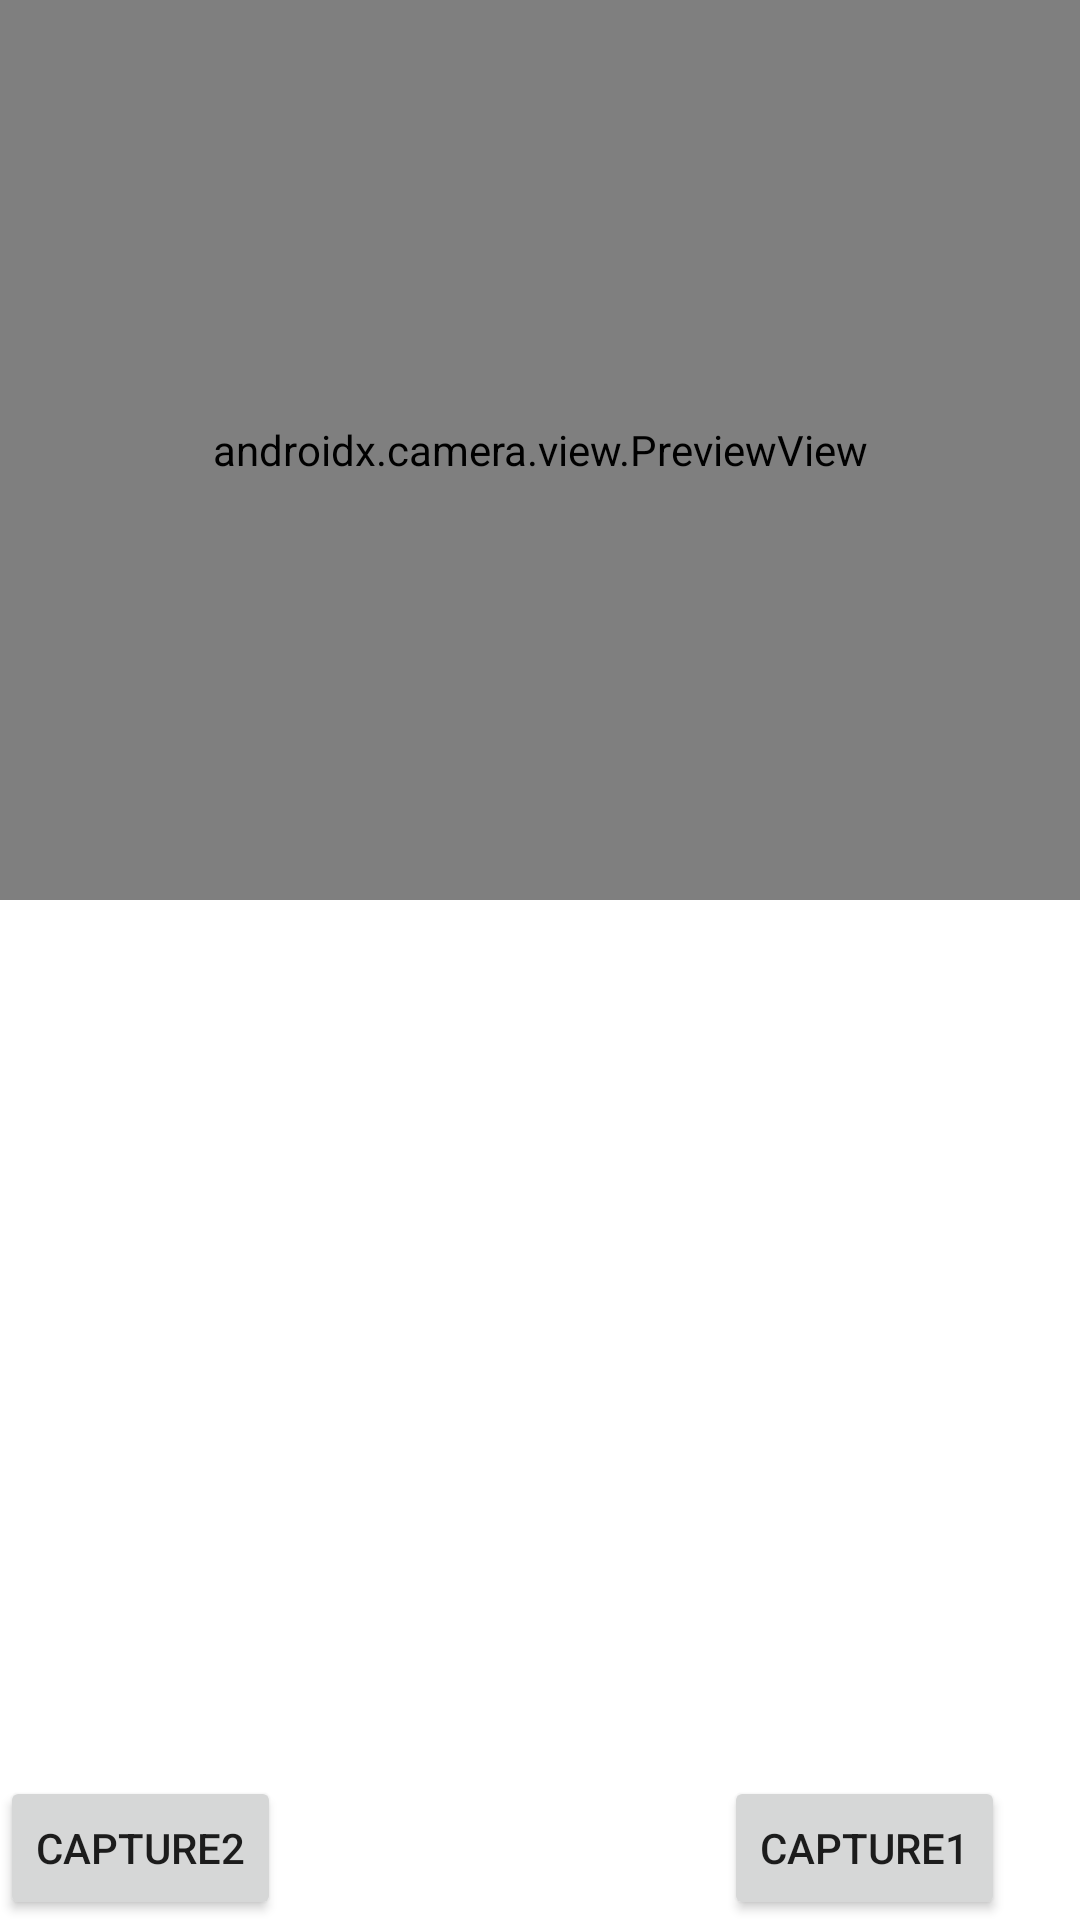

Here is an Android app screen rendered from its layout file. Give the layout XML and the strings, colors and styles it references.
<!-- AndroidManifest.xml: application theme Theme.Boofcvintegreate -->
<!-- res/layout/activity_imagesize.xml -->
<?xml version="1.0" encoding="utf-8"?>
<RelativeLayout xmlns:android="http://schemas.android.com/apk/res/android"
    xmlns:app="http://schemas.android.com/apk/res-auto"
    xmlns:tools="http://schemas.android.com/tools"
    android:layout_width="match_parent"
    android:layout_height="match_parent"
    tools:context=".MainActivity">


    <androidx.camera.view.PreviewView
        android:id="@+id/viewFinderimage"
        android:layout_width="match_parent"
        android:layout_height="300dp"
        android:background="@color/white"/>

    <Button
        android:id="@+id/captureButton"
        android:layout_width="wrap_content"
        android:layout_height="wrap_content"
        android:layout_alignParentEnd="true"
        android:layout_alignParentBottom="true"
        android:layout_marginLeft="50dp"
        android:layout_marginEnd="25dp"
        android:text="Capture1" />
    <Button
        android:id="@+id/captureButton2"
        android:layout_width="wrap_content"
        android:layout_height="wrap_content"
        android:text="Capture2"
        android:layout_alignParentBottom="true"
        />

    <ImageView
        android:id="@+id/imageView1"
        android:layout_width="match_parent"
        android:layout_height="wrap_content"
        android:layout_below="@id/viewFinderimage"
        android:layout_margin="16dp"
        android:background="@color/white" />


</RelativeLayout>
<!-- resources referenced by this layout -->
<resources>
  <color name="white">#FFFFFFFF</color>
      // new add
  <style name="Theme.Boofcvintegreate" parent="Theme.MaterialComponents.DayNight.DarkActionBar">
          
          <item name="colorPrimary">@color/purple_500</item>
          <item name="colorPrimaryVariant">@color/purple_700</item>
          <item name="colorOnPrimary">@color/white</item>
          
          <item name="colorSecondary">@color/teal_200</item>
          <item name="colorSecondaryVariant">@color/teal_700</item>
          <item name="colorOnSecondary">@color/black</item>
          
          <item name="android:statusBarColor">?attr/colorPrimaryVariant</item>
          
      </style>
  <color name="purple_500">#FF6200EE</color>
  <color name="purple_700">#FF3700B3</color>
  <color name="teal_200">#FF03DAC5</color>
  <color name="teal_700">#FF018786</color>
  <color name="black">#FF000000</color>
</resources>
